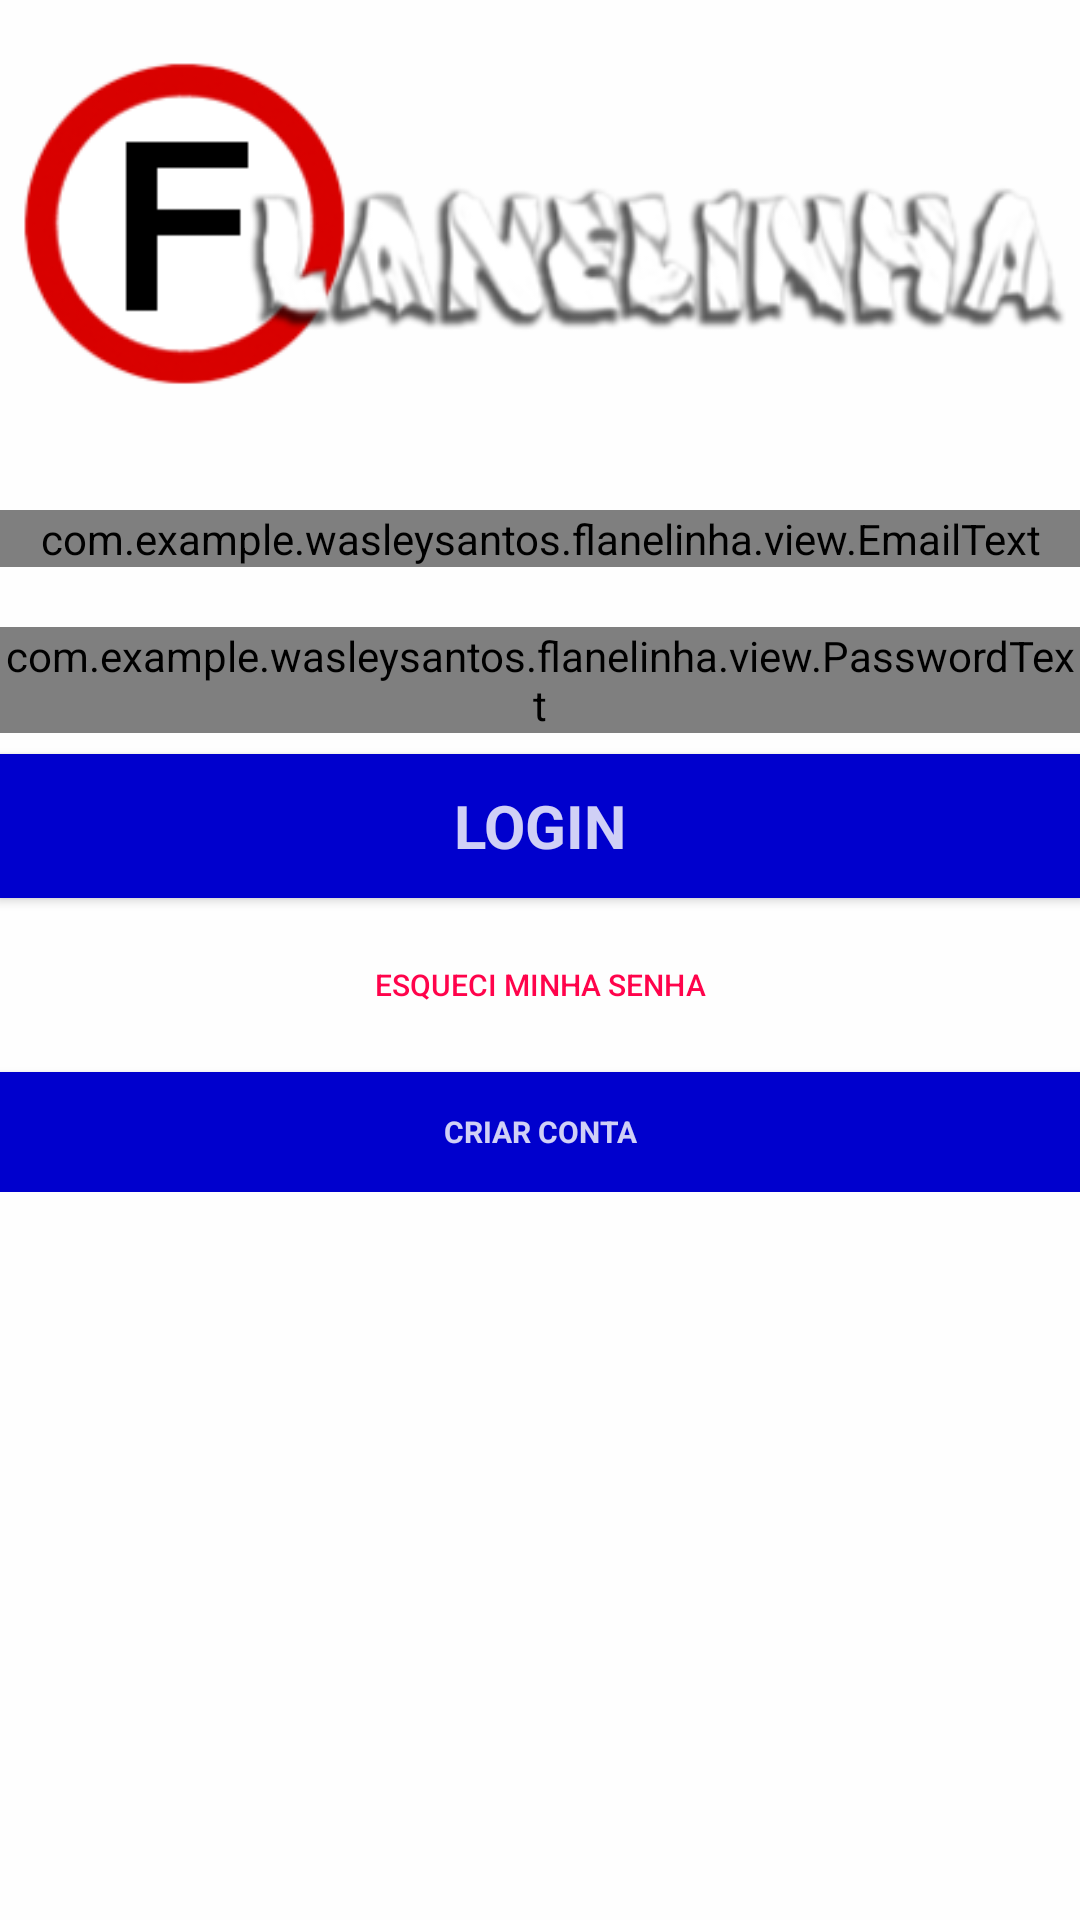

This screen was rendered from an Android layout file. Write that file and the resources it references.
<!-- AndroidManifest.xml: application theme AppTheme -->
<!-- res/layout/activity_login.xml -->
<LinearLayout xmlns:android="http://schemas.android.com/apk/res/android"
    xmlns:tools="http://schemas.android.com/tools"
    android:layout_width="match_parent"
    android:layout_height="match_parent"
    android:gravity="center_horizontal"
    android:orientation="vertical"
    android:background="@color/colorWhite"
    android:paddingBottom="@dimen/activity_vertical_margin"
    android:paddingLeft="@dimen/activity_horizontal_margin"
    android:paddingRight="@dimen/activity_horizontal_margin"
    android:paddingTop="@dimen/activity_vertical_margin"
    tools:context="com.example.wasleysantos.flanelinha.LoginActivity">


    <ImageView
        android:layout_width="wrap_content"
        android:layout_height="wrap_content"
        android:id="@+id/imageView2"
        android:src="@drawable/flanelinha_logo"
        android:layout_gravity="center_horizontal" />


    

    <ProgressBar
        android:id="@+id/login_progress"
        style="?android:attr/progressBarStyleLarge"
        android:layout_width="wrap_content"
        android:layout_height="wrap_content"
        android:gravity="center_horizontal"
        android:visibility="gone" />


    <ScrollView
        android:id="@+id/login_form"
        android:layout_width="match_parent"
        android:layout_height="match_parent"
        android:layout_marginTop="20dp">



        <LinearLayout
            android:id="@+id/email_login_form"
            android:layout_width="match_parent"
            android:layout_height="wrap_content"
            android:orientation="vertical">

            <android.support.design.widget.TextInputLayout
                android:layout_width="match_parent"
                android:layout_height="wrap_content">

                <com.example.wasleysantos.flanelinha.view.EmailText
                    android:id="@+id/email"
                    android:layout_width="match_parent"
                    android:layout_height="wrap_content"
                    android:hint="@string/prompt_email"
                    android:inputType="textEmailAddress"
                    android:maxLines="1"
                    android:singleLine="true" />

            </android.support.design.widget.TextInputLayout>


            <android.support.design.widget.TextInputLayout
                android:layout_width="match_parent"
                android:layout_height="wrap_content"
                android:layout_marginTop="20dp">

                <com.example.wasleysantos.flanelinha.view.PasswordText
                    android:id="@+id/password"
                    android:layout_width="match_parent"
                    android:layout_height="wrap_content"
                    android:hint="@string/prompt_password"
                    android:imeActionId="@+id/login"
                    android:imeActionLabel="@string/action_sign_in_short"
                    android:imeOptions="actionUnspecified"
                    android:inputType="textPassword"
                    android:maxLines="1"
                    android:singleLine="true" />

            </android.support.design.widget.TextInputLayout>

            <Button
                android:id="@+id/email_sign_in_button"
                style="?android:textAppearanceSmall"
                android:layout_width="match_parent"
                android:layout_height="wrap_content"
                android:layout_marginTop="7dp"
                android:background="@color/colorPrimary"
                android:textSize="20sp"
                android:textColor="@color/colorWhite"
                android:text="@string/action_sign_in"
                android:textStyle="bold" />


            <Button
                android:id="@+id/resgatar_senha"
                android:layout_width="match_parent"
                android:layout_height="38dp"
                android:layout_marginTop="10dp"
                android:textColor="#ff034b"
                android:textSize="10sp"
                android:background="@null"
                android:text="@string/btn_recuperarSenha" />


            <Button
                android:id="@+id/novo_usuario"
                style="?android:textAppearanceSmall"
                android:layout_width="match_parent"
                android:background="@color/colorPrimary"
                android:textColor="@color/colorWhite"
                android:layout_height="40dp"
                android:layout_below="@+id/resgatar_senha"
                android:layout_marginTop="10dp"
                android:textSize="10sp"
                android:text="@string/novo_usuario"
                android:textStyle="bold" />


        </LinearLayout>




    </ScrollView>


</LinearLayout>
<!-- resources referenced by this layout -->
<resources>
  <color name="colorPrimary">#0000CD</color>
  <color name="colorWhite">#d0ffffff</color>
  <!-- drawable flanelinha_logo: png bitmap (drawable, 267582 bytes) -->
  <string name="action_sign_in">LOGIN</string>
  <string name="action_sign_in_short">Sign in</string>
  <string name="btn_recuperarSenha">Esqueci minha senha</string>
  <string name="novo_usuario">Criar Conta</string>
  <string name="prompt_email">Email</string>
  <string name="prompt_password">Senha para o aplicativo</string>
  <style name="AppTheme" parent="Theme.AppCompat.Light.DarkActionBar">
          
          <item name="colorPrimary">@color/colorPrimary</item>
          <item name="colorPrimaryDark">@color/colorPrimaryDark</item>
          <item name="colorAccent">@color/colorAccent</item>
          <item name="android:actionModeBackground">@color/colorPrimary</item>
      </style>
  <color name="colorPrimaryDark">#0000FF</color>
  <color name="colorAccent">#00BFFF</color>
</resources>
